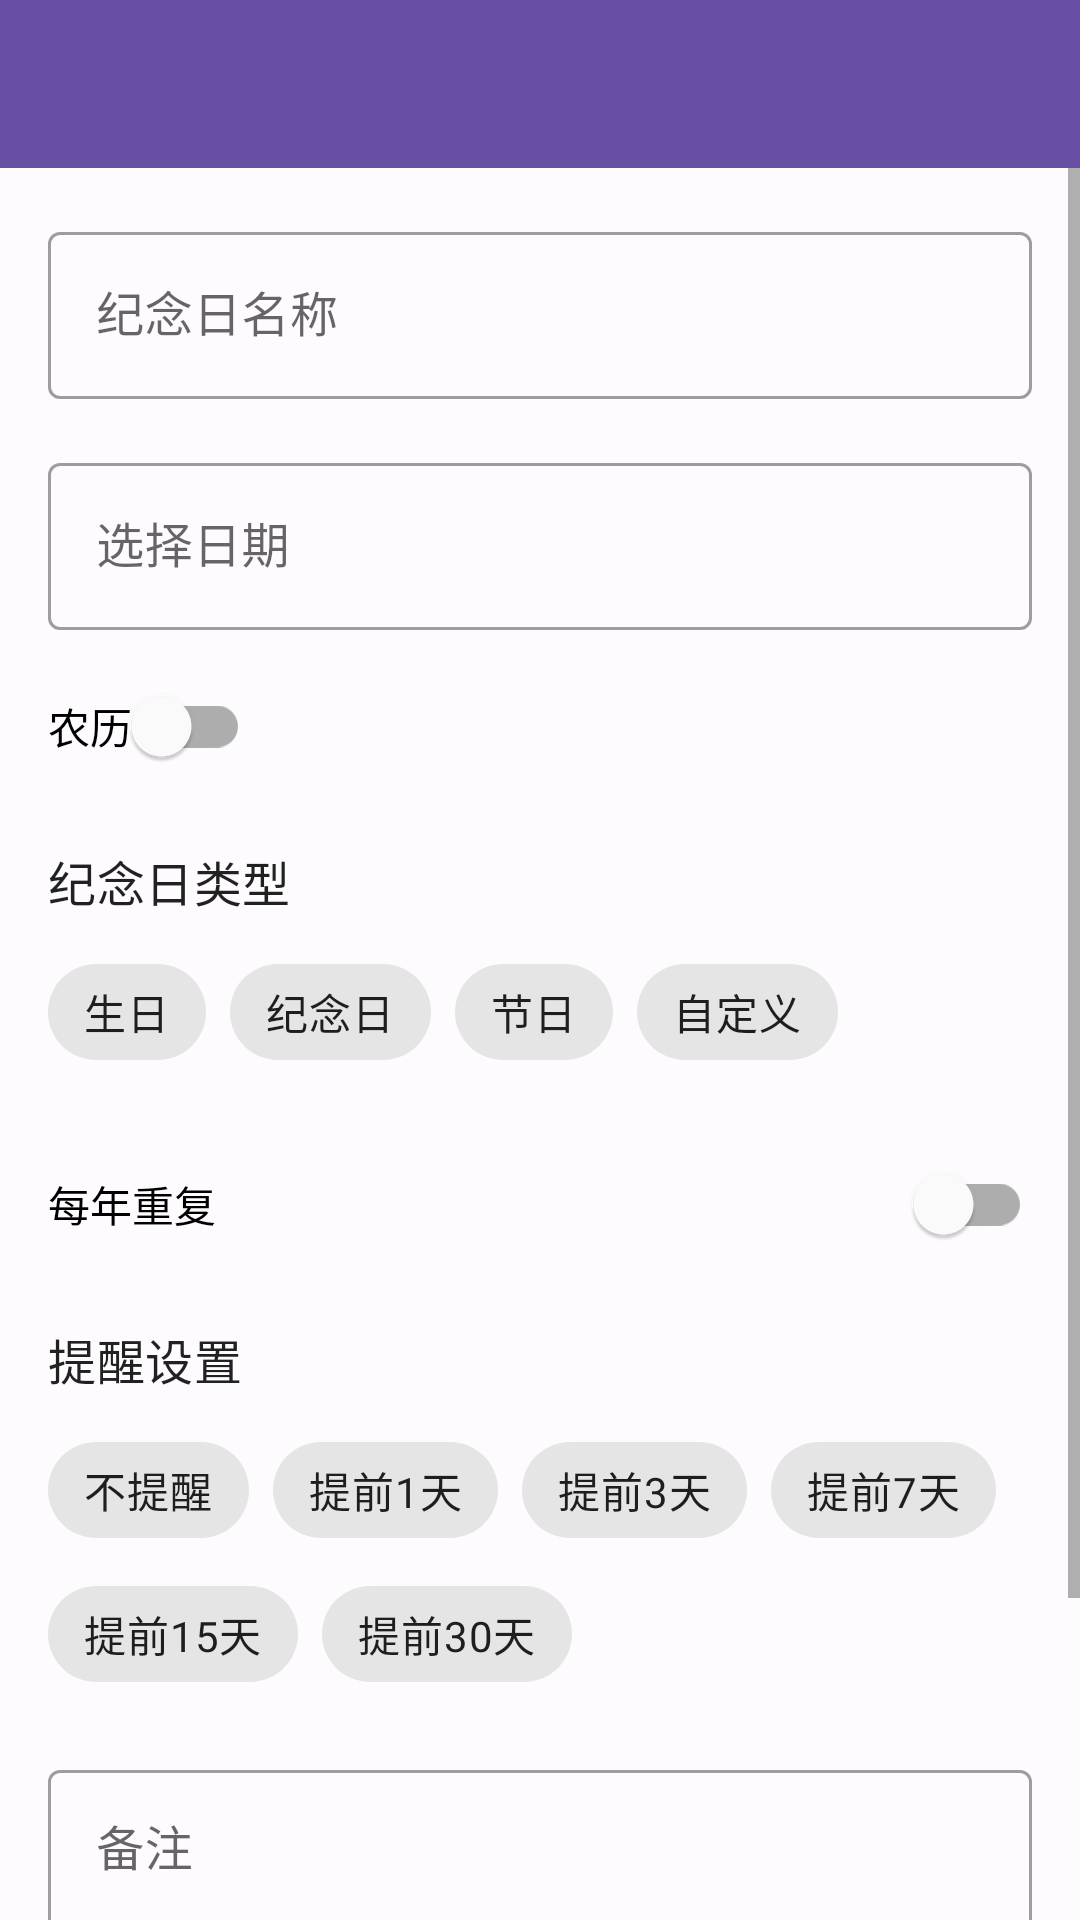

Here is an Android app screen rendered from its layout file. Give the layout XML and the strings, colors and styles it references.
<!-- AndroidManifest.xml: activity theme Theme.AnniversaryApp -->
<!-- res/layout/activity_add_edit.xml -->
<?xml version="1.0" encoding="utf-8"?>

<LinearLayout xmlns:android="http://schemas.android.com/apk/res/android"
    xmlns:app="http://schemas.android.com/apk/res-auto"
    xmlns:tools="http://schemas.android.com/tools"
    android:layout_width="match_parent"
    android:layout_height="match_parent"
    android:orientation="vertical"
    tools:context=".ui.add.AddEditActivity">

    <com.google.android.material.appbar.MaterialToolbar
        android:id="@+id/toolbar"
        android:layout_width="match_parent"
        android:layout_height="?attr/actionBarSize"
        android:background="?attr/colorPrimary"
        android:theme="@style/ThemeOverlay.MaterialComponents.Dark.ActionBar"
        app:popupTheme="@style/ThemeOverlay.MaterialComponents.Light" />

    <ScrollView
        android:layout_width="match_parent"
        android:layout_height="match_parent">

        <LinearLayout
            android:layout_width="match_parent"
            android:layout_height="wrap_content"
            android:orientation="vertical"
            android:padding="16dp">

        <com.google.android.material.textfield.TextInputLayout
            android:layout_width="match_parent"
            android:layout_height="wrap_content"
            android:hint="@string/anniversary_name"
            style="@style/Widget.MaterialComponents.TextInputLayout.OutlinedBox">

            <com.google.android.material.textfield.TextInputEditText
                android:id="@+id/etName"
                android:layout_width="match_parent"
                android:layout_height="wrap_content"
                android:inputType="text"
                android:maxLines="1" />

        </com.google.android.material.textfield.TextInputLayout>

        <com.google.android.material.textfield.TextInputLayout
            android:layout_width="match_parent"
            android:layout_height="wrap_content"
            android:layout_marginTop="16dp"
            android:hint="@string/select_date"
            style="@style/Widget.MaterialComponents.TextInputLayout.OutlinedBox">

            <com.google.android.material.textfield.TextInputEditText
                android:id="@+id/etDate"
                android:layout_width="match_parent"
                android:layout_height="wrap_content"
                android:focusable="false"
                android:clickable="true"
                android:inputType="none" />

        </com.google.android.material.textfield.TextInputLayout>

        <LinearLayout
            android:layout_width="match_parent"
            android:layout_height="wrap_content"
            android:layout_marginTop="8dp"
            android:gravity="center_vertical"
            android:orientation="horizontal">

            <com.google.android.material.switchmaterial.SwitchMaterial
                android:id="@+id/switchLunar"
                android:layout_width="wrap_content"
                android:layout_height="wrap_content"
                android:text="@string/lunar_calendar" />

            <TextView
                android:id="@+id/tvLunarDate"
                android:layout_width="wrap_content"
                android:layout_height="wrap_content"
                android:layout_marginStart="16dp"
                android:textAppearance="?attr/textAppearanceBody2"
                android:textColor="?attr/colorPrimary"
                android:visibility="gone"
                tools:text="正月初一" />

        </LinearLayout>

        <TextView
            android:layout_width="wrap_content"
            android:layout_height="wrap_content"
            android:layout_marginTop="16dp"
            android:text="@string/anniversary_type"
            android:textAppearance="?attr/textAppearanceSubtitle1" />

        <com.google.android.material.chip.ChipGroup
            android:id="@+id/chipGroupType"
            android:layout_width="match_parent"
            android:layout_height="wrap_content"
            android:layout_marginTop="8dp"
            app:singleSelection="true"
            app:selectionRequired="true">

            <com.google.android.material.chip.Chip
                android:id="@+id/chipBirthday"
                android:layout_width="wrap_content"
                android:layout_height="wrap_content"
                android:text="@string/type_birthday"
                style="@style/Widget.MaterialComponents.Chip.Choice" />

            <com.google.android.material.chip.Chip
                android:id="@+id/chipAnniversary"
                android:layout_width="wrap_content"
                android:layout_height="wrap_content"
                android:text="@string/type_anniversary"
                style="@style/Widget.MaterialComponents.Chip.Choice" />

            <com.google.android.material.chip.Chip
                android:id="@+id/chipFestival"
                android:layout_width="wrap_content"
                android:layout_height="wrap_content"
                android:text="@string/type_festival"
                style="@style/Widget.MaterialComponents.Chip.Choice" />

            <com.google.android.material.chip.Chip
                android:id="@+id/chipCustom"
                android:layout_width="wrap_content"
                android:layout_height="wrap_content"
                android:text="@string/type_custom"
                style="@style/Widget.MaterialComponents.Chip.Choice" />

        </com.google.android.material.chip.ChipGroup>

        <com.google.android.material.switchmaterial.SwitchMaterial
            android:id="@+id/switchRepeat"
            android:layout_width="match_parent"
            android:layout_height="wrap_content"
            android:layout_marginTop="16dp"
            android:text="@string/repeat_yearly" />

        <TextView
            android:layout_width="wrap_content"
            android:layout_height="wrap_content"
            android:layout_marginTop="16dp"
            android:text="@string/reminder_setting"
            android:textAppearance="?attr/textAppearanceSubtitle1" />

        <com.google.android.material.chip.ChipGroup
            android:id="@+id/chipGroupReminder"
            android:layout_width="match_parent"
            android:layout_height="wrap_content"
            android:layout_marginTop="8dp"
            app:singleSelection="true">

            <com.google.android.material.chip.Chip
                android:id="@+id/chipNoReminder"
                android:layout_width="wrap_content"
                android:layout_height="wrap_content"
                android:text="@string/no_reminder"
                style="@style/Widget.MaterialComponents.Chip.Choice" />

            <com.google.android.material.chip.Chip
                android:id="@+id/chipReminder1"
                android:layout_width="wrap_content"
                android:layout_height="wrap_content"
                android:text="@string/reminder_1_day"
                style="@style/Widget.MaterialComponents.Chip.Choice" />

            <com.google.android.material.chip.Chip
                android:id="@+id/chipReminder3"
                android:layout_width="wrap_content"
                android:layout_height="wrap_content"
                android:text="@string/reminder_3_days"
                style="@style/Widget.MaterialComponents.Chip.Choice" />

            <com.google.android.material.chip.Chip
                android:id="@+id/chipReminder7"
                android:layout_width="wrap_content"
                android:layout_height="wrap_content"
                android:text="@string/reminder_7_days"
                style="@style/Widget.MaterialComponents.Chip.Choice" />

            <com.google.android.material.chip.Chip
                android:id="@+id/chipReminder15"
                android:layout_width="wrap_content"
                android:layout_height="wrap_content"
                android:text="@string/reminder_15_days"
                style="@style/Widget.MaterialComponents.Chip.Choice" />

            <com.google.android.material.chip.Chip
                android:id="@+id/chipReminder30"
                android:layout_width="wrap_content"
                android:layout_height="wrap_content"
                android:text="@string/reminder_30_days"
                style="@style/Widget.MaterialComponents.Chip.Choice" />

        </com.google.android.material.chip.ChipGroup>

        <com.google.android.material.textfield.TextInputLayout
            android:layout_width="match_parent"
            android:layout_height="wrap_content"
            android:layout_marginTop="16dp"
            android:hint="@string/note"
            style="@style/Widget.MaterialComponents.TextInputLayout.OutlinedBox">

            <com.google.android.material.textfield.TextInputEditText
                android:id="@+id/etNote"
                android:layout_width="match_parent"
                android:layout_height="wrap_content"
                android:inputType="textMultiLine"
                android:minLines="3"
                android:gravity="top" />

        </com.google.android.material.textfield.TextInputLayout>

        <com.google.android.material.button.MaterialButton
            android:id="@+id/btnSave"
            android:layout_width="match_parent"
            android:layout_height="wrap_content"
            android:layout_marginTop="24dp"
            android:text="@string/save" />

    </LinearLayout>

</ScrollView>
</LinearLayout>
<!-- resources referenced by this layout -->
<resources>
  <string name="anniversary_name">纪念日名称</string>
  <string name="anniversary_type">纪念日类型</string>
  <string name="lunar_calendar">农历</string>
  <string name="no_reminder">不提醒</string>
  <string name="note">备注</string>
  <string name="reminder_15_days">提前15天</string>
  <string name="reminder_1_day">提前1天</string>
  <string name="reminder_30_days">提前30天</string>
  <string name="reminder_3_days">提前3天</string>
  <string name="reminder_7_days">提前7天</string>
  <string name="reminder_setting">提醒设置</string>
  <string name="repeat_yearly">每年重复</string>
  <string name="save">保存</string>
  <string name="select_date">选择日期</string>
  <string name="type_anniversary">纪念日</string>
  <string name="type_birthday">生日</string>
  <string name="type_custom">自定义</string>
  <string name="type_festival">节日</string>
  <style name="Theme.AnniversaryApp" parent="Theme.MaterialComponents.DayNight.NoActionBar">
          <item name="colorPrimary">@color/primary</item>
          <item name="colorPrimaryVariant">@color/primary_dark</item>
          <item name="colorOnPrimary">@color/on_primary</item>
          <item name="colorSecondary">@color/secondary</item>
          <item name="colorSecondaryVariant">@color/secondary_dark</item>
          <item name="colorOnSecondary">@color/on_secondary</item>
          <item name="android:statusBarColor">?attr/colorPrimaryVariant</item>
          <item name="android:windowBackground">@color/background</item>
      </style>
  <color name="primary">#FF6750A4</color>
  <color name="primary_dark">#FF4A3880</color>
  <color name="on_primary">#FFFFFFFF</color>
  <color name="secondary">#FF625B71</color>
  <color name="secondary_dark">#FF4A4458</color>
  <color name="on_secondary">#FFFFFFFF</color>
  <color name="background">#FFFEFBFF</color>
</resources>
